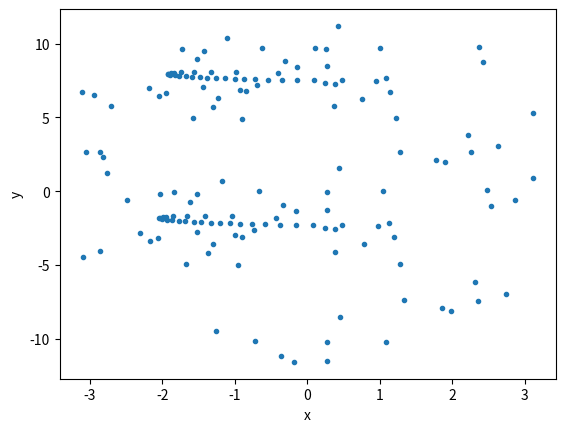

Write Python code to recreate this figure.
import numpy as np
from matplotlib import pyplot as plt

def feval(funcName, *args):
    return eval(funcName)(*args)

fig = plt.figure()
#axl = fig.gca(projection='3d')

duffing = lambda t,x,v,g,l,b,f0,w: -g/l*x -b*v +f0*np.cos(w*t)

n = 0
m = 1000

g = 10
l = 1
w = np.sqrt(g/l)
b=0.05
f0=10
t = 0
x = 0.1
v = 0
tfin = 300

pt = []
pv = []
px = []
h = 2*np.pi/(w*m)

while(t < tfin):
    n = n*1
    for i in range(m):
        a = feval('duffing', t, x, v, g, l,b,f0,w)
        k1 = h*a
        a = feval('duffing', t+0.5*h, x+h*0.5*v, v+0.5*k1, g, l,b,f0,w)
        k2 = h*a
        a = feval('duffing', t+0.5*h, x+0.5*h*(v+0.5*k1), v+0.5*k2, g, l,b,f0,w)
        k3 = h*a
        a = feval('duffing', t+h, x+h*v+h*k2*0.5, v+k3, g, l,b,f0,w)
        k4 = h*a
        x = x+h*v+h*(k1+k2+k3)/6
        v = v+(k1+2*k2+2*k3+k4)/6
        t = t+h
        if x > np.pi:
            x = x-2*np.pi
        if x < -np.pi:
            x = x+2*np.pi
    px.append(x)
    pv.append(v)
    pt.append(t)

#axl.plot(px,pv,pt,'.',markersize=2)
plt.plot(px,pv,'.')
plt.xlabel('x')
plt.ylabel('y')

plt.show()
